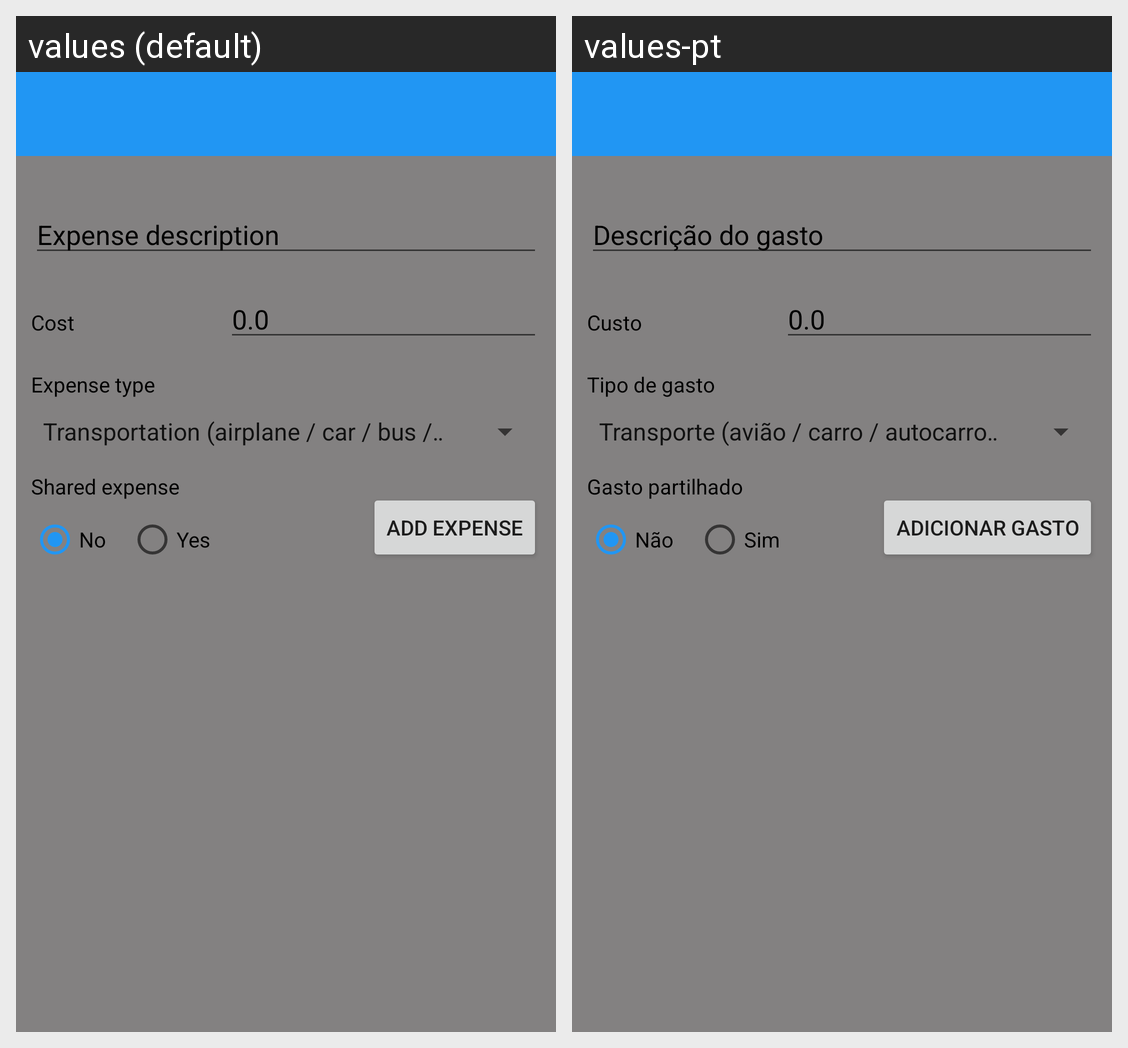

The same Android screen rendered under two of its app's locales, left to right. List the strings drawn on it with the default value and each locale's translation.
Android screen res/layout/add_expenses_trip_layout.xml rendered under 2 locales, left to right: values (default), values-pt. Device: Nexus 5 (rendered at 1080×1920; each locale shown at half size, 540×960, under a caption strip naming it); theme AppTheme.
Strings drawn on this screen, with the default value and each locale's value (text and hints the layout hard-codes, and strings that could not be matched under every locale, appear in the picture but are not listed):

etmExpenseDescription
  values: Expense description
  values-pt: Descrição do gasto

tvCost
  values: Cost
  values-pt: Custo

etCost
  values: 0.0
  values-pt: 0.0  [not translated; the default value is used]

tvExpenseType
  values: Expense type
  values-pt: Tipo de gasto

tvSharedExpenseAE
  values: Shared expense
  values-pt: Gasto partilhado

rbSharedNoAE
  values: No
  values-pt: Não

rbSharedYesAE
  values: Yes
  values-pt: Sim

bAddExpenseAE
  values: Add expense
  values-pt: Adicionar gasto
